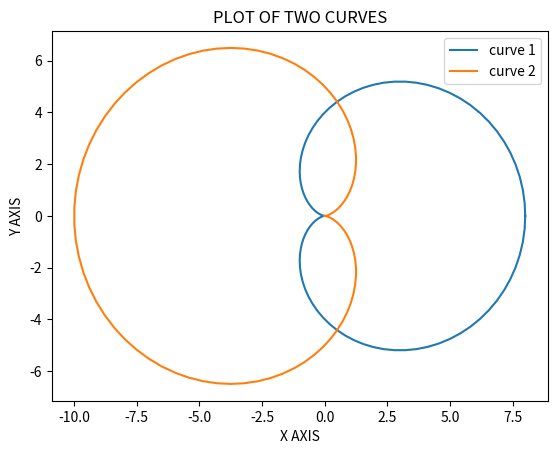

Write the Python code that produced this figure.
from sympy import*
r,t = symbols('r,t')
r1=4*(1+cos(t))
r2=5*(1-cos(t))
dr1=diff(r1,t)
dr2=diff(r2,t)
t1=r1/dr1
t2=r2/dr2
q=solve(r1-r2,t)

w1=t1.subs({t:float(q[1])})
w2=t2.subs({t:float(q[1])})
y1=atan(w1)
y2=atan(w2)
w=abs(y1-y2)
print('ANGLE BETWEEN CURVES IN RADIUS IS %0.3f'%(w))

import numpy as np
import matplotlib.pyplot as plt
t_values=np.linspace(0,2*np.pi,100)
r1_values=[r1.subs(t, val).evalf() for val in t_values]
r2_values=[r2.subs(t, val).evalf() for val in t_values]
x1_values=[r*cos(t) for r,t in zip(r1_values, t_values)]
y1_values=[r*sin(t) for r,t in zip(r1_values, t_values)]
x2_values=[r*cos(t) for r,t in zip(r2_values, t_values)]
y2_values=[r*sin(t) for r,t in zip(r2_values, t_values)]
plt.plot(x1_values,y1_values,label='curve 1')
plt.plot(x2_values,y2_values,label='curve 2')
plt.legend()
plt.title("PLOT OF TWO CURVES")
plt.xlabel('X AXIS')
plt.ylabel('Y AXIS')
plt.show()
